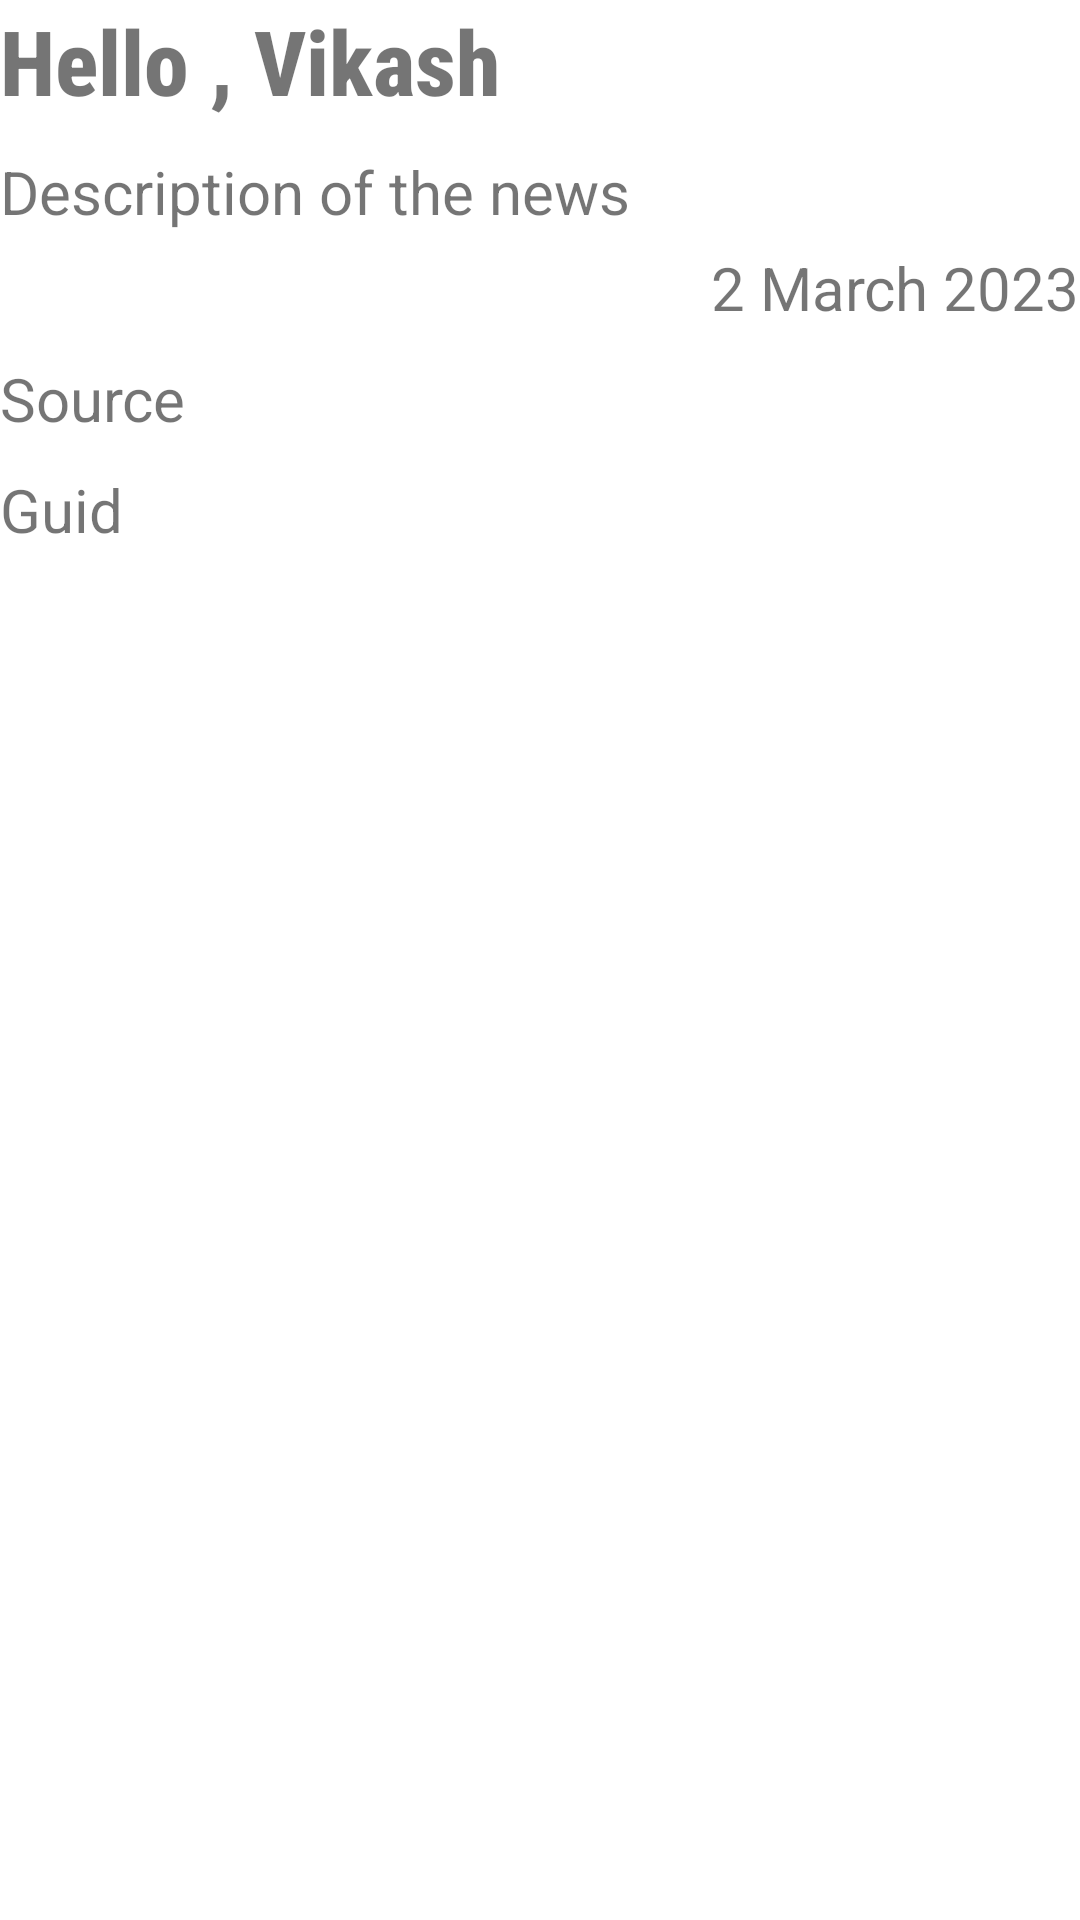

Produce the Android XML layout that renders to this screen, including the resource entries it uses.
<!-- AndroidManifest.xml: application theme Theme.Using_API -->
<!-- res/layout/main_news_item.xml -->
<?xml version="1.0" encoding="utf-8"?>
<RelativeLayout xmlns:android="http://schemas.android.com/apk/res/android"
    android:layout_width="match_parent"
    android:gravity="center_horizontal"
    android:layout_height="match_parent">

    <TextView
        android:layout_width="wrap_content"
        android:layout_height="wrap_content"
        android:text="Hello , Vikash"
        android:textStyle="bold"
        android:id="@+id/title1"
        android:fontFamily="sans-serif-condensed-medium"
        android:textSize="30sp" />

    <TextView
        android:layout_width="wrap_content"
        android:layout_height="wrap_content"
        android:id="@+id/link1"
        android:layout_below="@+id/title1"
        android:text="Description of the news"
        android:layout_marginTop="10dp"
        android:textSize="20sp"/>

    <TextView
        android:layout_width="wrap_content"
        android:layout_height="wrap_content"
        android:layout_marginTop="5dp"
        android:textSize="20sp"
        android:layout_below="@+id/link1"
        android:layout_alignParentRight="true"
        android:id="@+id/pubDate1"
        android:text="2 March 2023"/>

    <TextView
        android:layout_width="wrap_content"
        android:layout_height="wrap_content"
        android:id="@+id/source1"
        android:layout_below="@+id/pubDate1"
        android:text="Source"
        android:layout_marginTop="10dp"
        android:textSize="20sp"/>

    <TextView
        android:layout_width="wrap_content"
        android:layout_height="wrap_content"
        android:id="@+id/guid1"
        android:layout_below="@+id/source1"
        android:text="Guid"
        android:layout_marginTop="10dp"
        android:textSize="20sp"/>

</RelativeLayout>
<!-- resources referenced by this layout -->
<resources>
  <style name="Theme.Using_API" parent="Theme.MaterialComponents.DayNight.DarkActionBar">
          
          <item name="colorPrimary">@color/purple_500</item>
          <item name="colorPrimaryVariant">@color/purple_700</item>
          <item name="colorOnPrimary">@color/white</item>
          
          <item name="colorSecondary">@color/teal_200</item>
          <item name="colorSecondaryVariant">@color/teal_700</item>
          <item name="colorOnSecondary">@color/black</item>
          
          <item name="android:statusBarColor">?attr/colorPrimaryVariant</item>
          
      </style>
  <!-- not gathered from this repository: default colours our renderer supplied (Android Studio template values) -->
  <color name="purple_500">#FF6200EE</color>
  <color name="purple_700">#FF3700B3</color>
  <color name="teal_200">#FF03DAC5</color>
  <color name="teal_700">#FF018786</color>
  <color name="black">#FF000000</color>
  <color name="white">#FFFFFFFF</color>
</resources>
